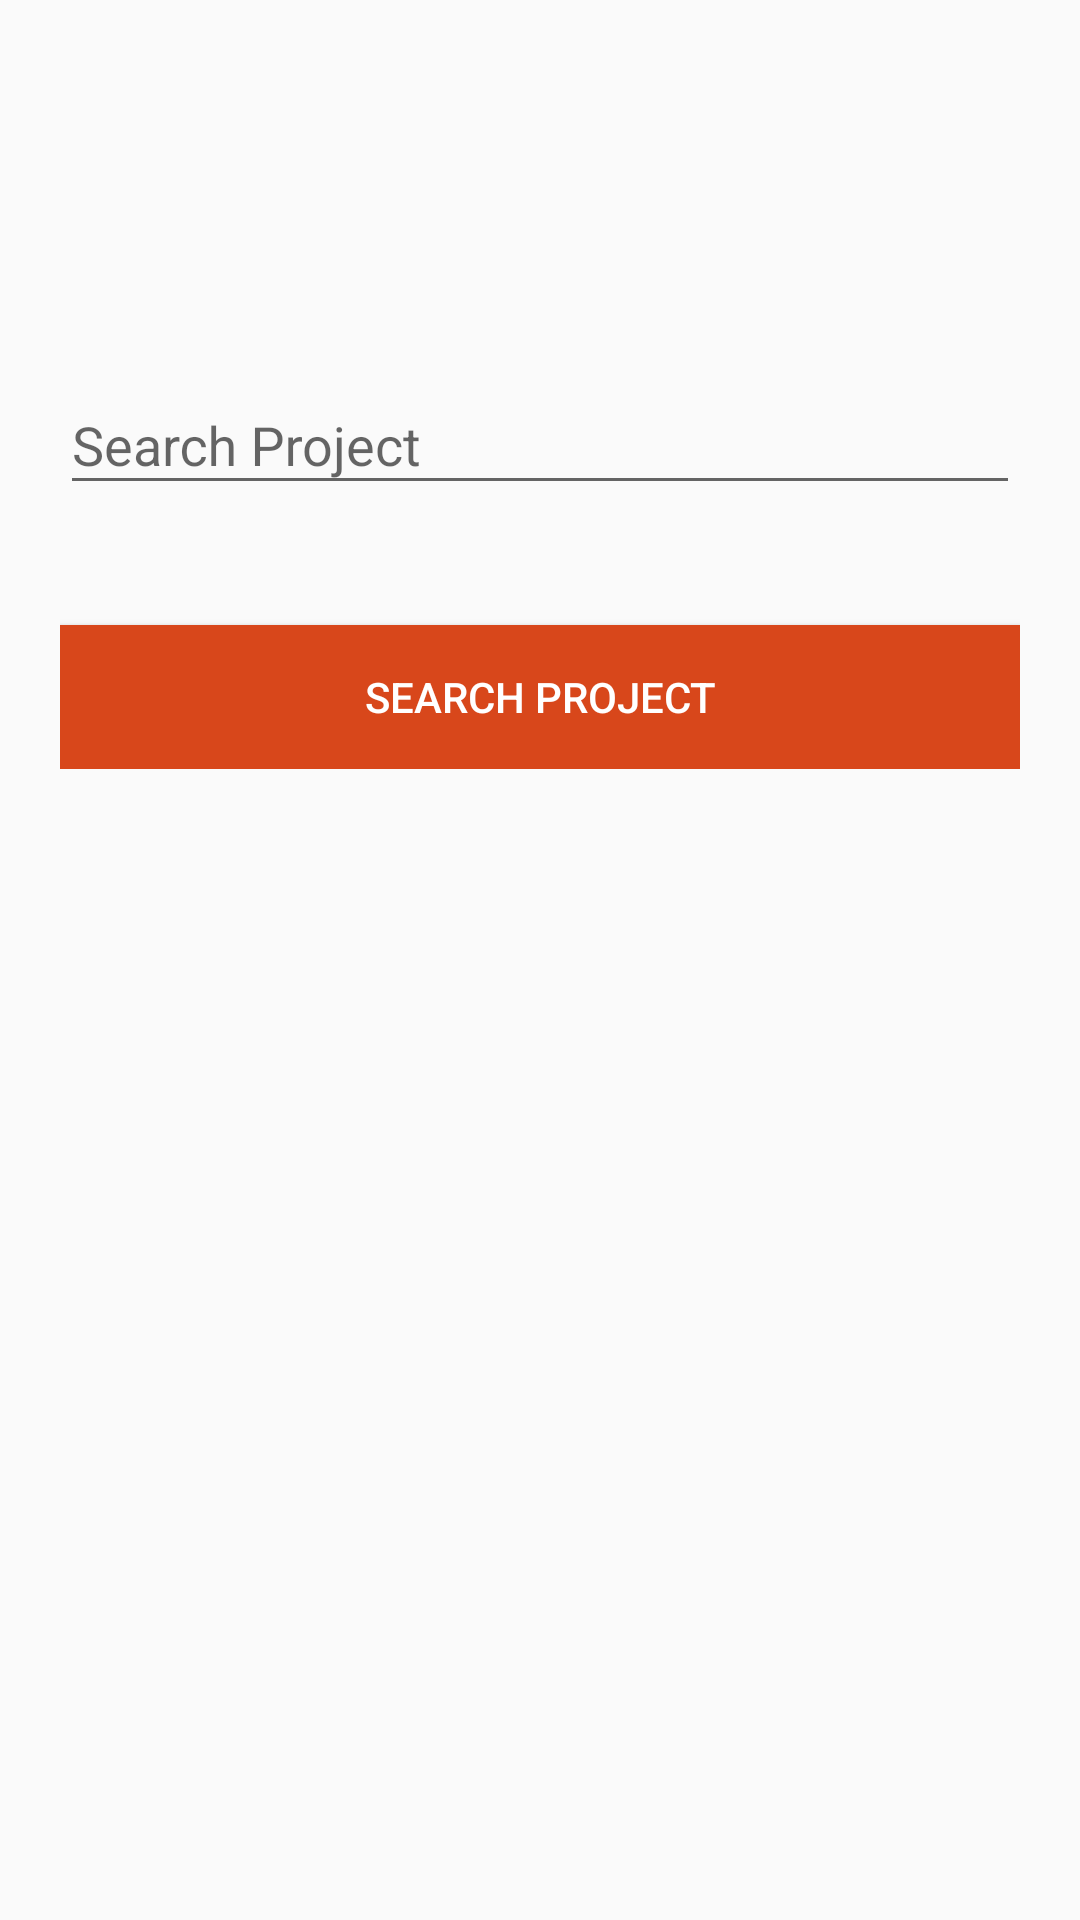

Android layout source for this screen:
<!-- AndroidManifest.xml: application theme AppTheme -->
<!-- res/layout/fragment_user_settings.xml -->
<?xml version="1.0" encoding="utf-8"?>
<ScrollView xmlns:android="http://schemas.android.com/apk/res/android"
    xmlns:app="http://schemas.android.com/apk/res-auto"
    android:id="@+id/ScrollView01"
    android:layout_width="fill_parent"
    android:layout_height="wrap_content">


    <TableLayout
        android:layout_width="match_parent"
        android:layout_height="match_parent"
        android:stretchColumns="1">

        



        <LinearLayout
            android:layout_width="fill_parent"
            android:layout_height="match_parent"
            android:layout_marginTop="?attr/actionBarSize"
            android:orientation="vertical"
            android:paddingLeft="20dp"
            android:paddingRight="20dp"
            android:paddingTop="60dp">








            <android.support.design.widget.TextInputLayout
                android:id="@+id/LSearch"
                android:layout_width="match_parent"
                android:layout_height="wrap_content">

                <EditText
                    android:id="@+id/txtInputName"
                    android:layout_width="match_parent"
                    android:layout_height="wrap_content"
                    android:singleLine="true"
                    android:hint="Search Project" />
            </android.support.design.widget.TextInputLayout>




            <Button android:id="@+id/btnSearchProj"
                android:layout_width="fill_parent"
                android:layout_height="wrap_content"
                android:text="Search Project"
                android:background="@color/colorPrimary"
                android:layout_marginTop="40dp"
                android:textColor="@android:color/white"/>

           

        </LinearLayout>

    </TableLayout>




</ScrollView>
<!-- resources referenced by this layout -->
<resources>
  <color name="colorPrimary">#D8471B</color>
  <style name="AppTheme" parent="Theme.AppCompat.Light.NoActionBar">
          
          <item name="colorPrimary">@color/colorPrimary</item>
          <item name="colorPrimaryDark">@color/colorPrimaryDark</item>
          <item name="colorAccent">@color/colorAccent</item>
      </style>
  <color name="colorPrimaryDark">#FE6052</color>
  <color name="colorAccent">#D8471B</color>
</resources>
